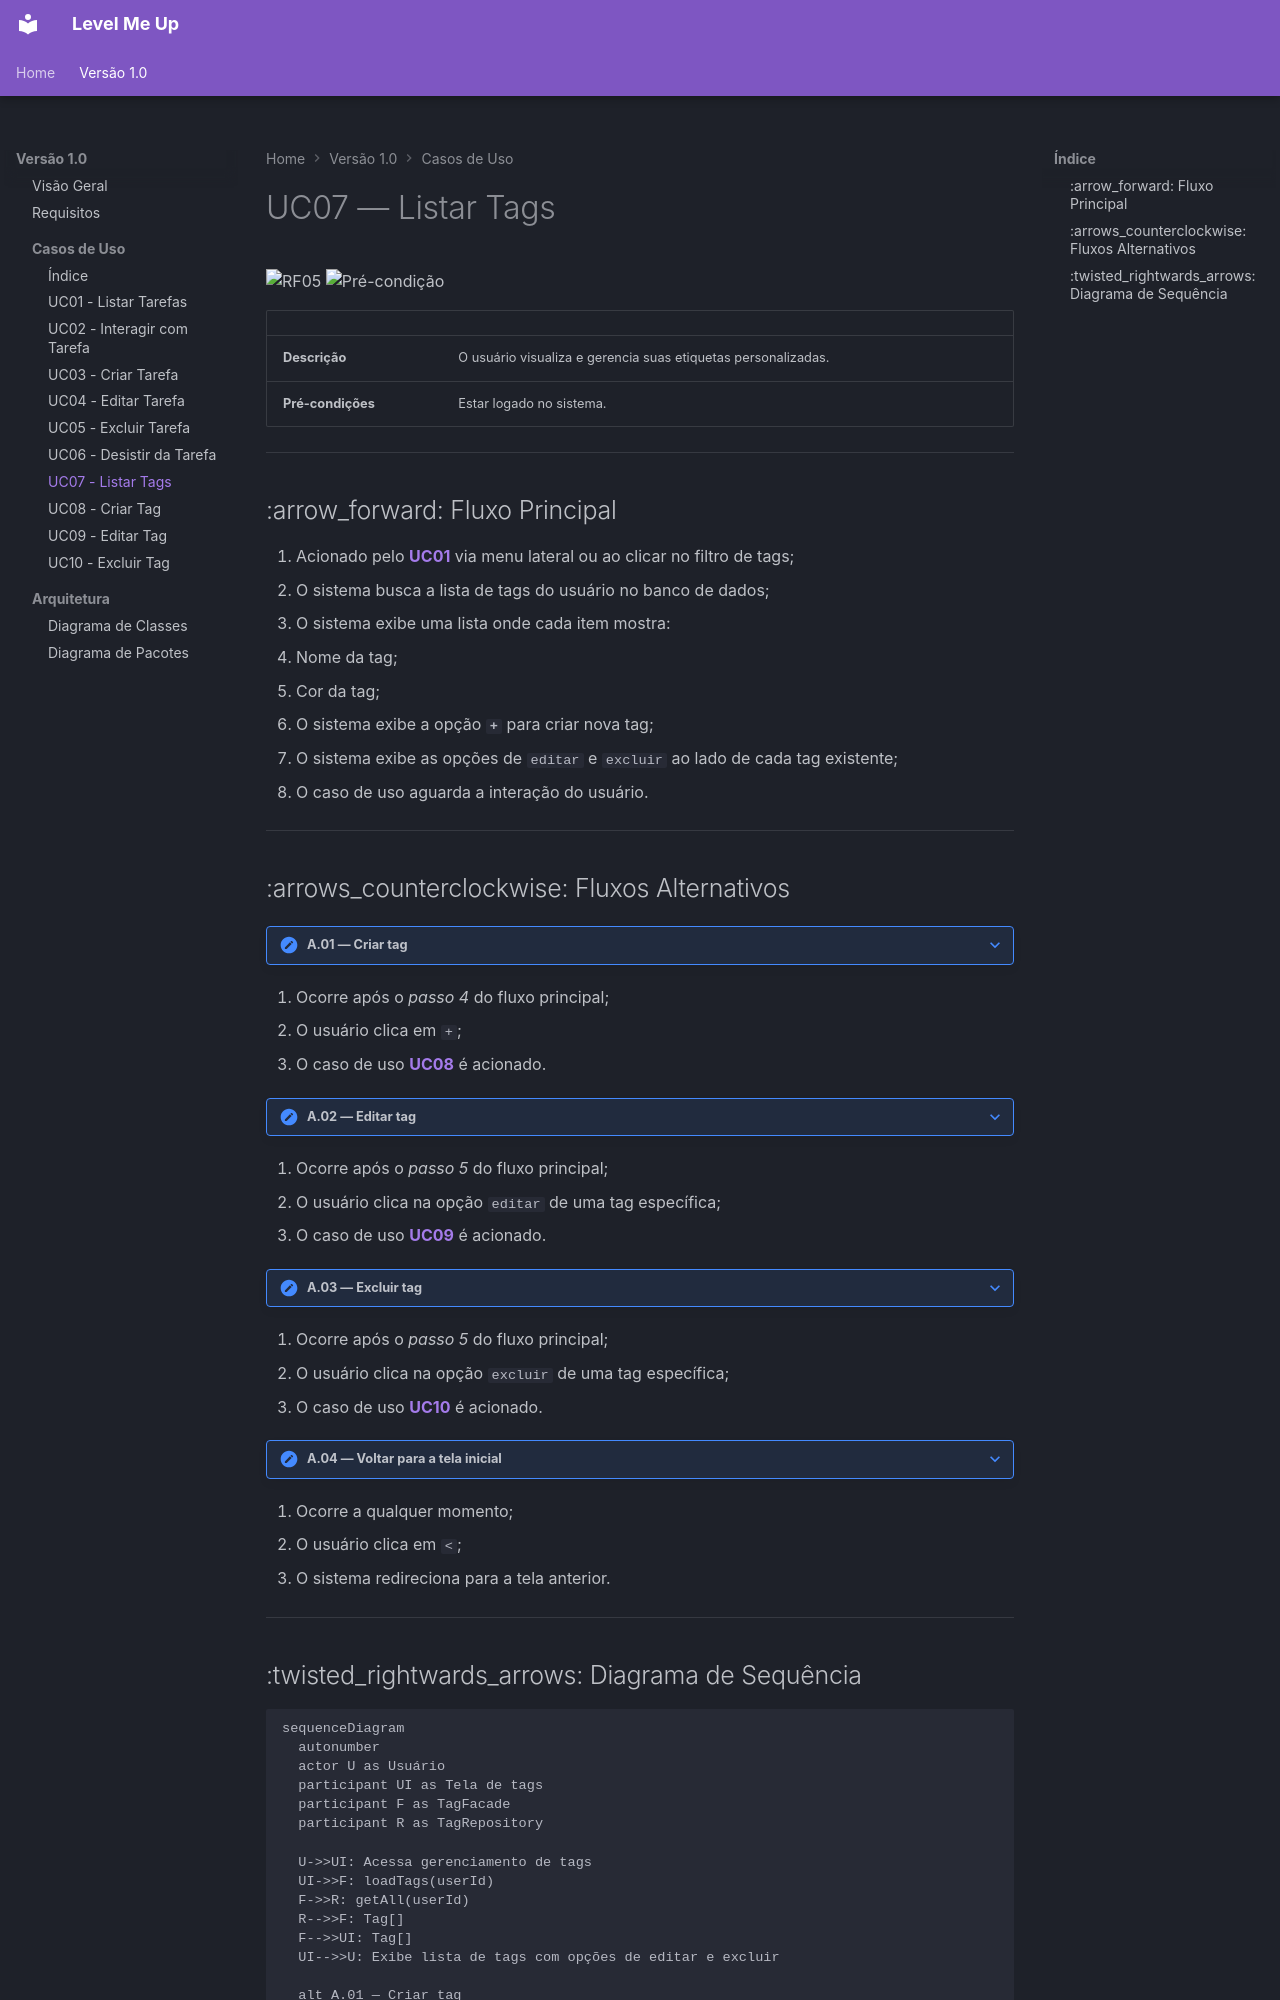

repository: JunoPLupus/level-me-up-app · page: v1.0/casos-de-uso/uc07/index.html · generator: mkdocs

# UC07 — Listar Tags

![RF05](https://img.shields.io/badge/RF-05-blueviolet?style=flat-square)
![Pré-condição](https://img.shields.io/badge/pré--condição-logado-green?style=flat-square)

| | |
|---|---|
| **Descrição** | O usuário visualiza e gerencia suas etiquetas personalizadas. |
| **Pré-condições** | Estar logado no sistema. |

---

## :arrow_forward: Fluxo Principal

1. Acionado pelo **[UC01](uc01.md)** via menu lateral ou ao clicar no filtro de tags;
2. O sistema busca a lista de tags do usuário no banco de dados;
3. O sistema exibe uma lista onde cada item mostra:
  - Nome da tag;
  - Cor da tag;
4. O sistema exibe a opção **`+`** para criar nova tag;
5. O sistema exibe as opções de `editar` e `excluir` ao lado de cada tag existente;
6. O caso de uso aguarda a interação do usuário.

---

## :arrows_counterclockwise: Fluxos Alternativos

??? note "A.01 — Criar tag"
1. Ocorre após o *passo 4* do fluxo principal;
2. O usuário clica em `+`;
3. O caso de uso **[UC08](uc08.md)** é acionado.

??? note "A.02 — Editar tag"
1. Ocorre após o *passo 5* do fluxo principal;
2. O usuário clica na opção `editar` de uma tag específica;
3. O caso de uso **[UC09](uc09.md)** é acionado.

??? note "A.03 — Excluir tag"
1. Ocorre após o *passo 5* do fluxo principal;
2. O usuário clica na opção `excluir` de uma tag específica;
3. O caso de uso **[UC10](uc10.md)** é acionado.

??? note "A.04 — Voltar para a tela inicial"
1. Ocorre a qualquer momento;
2. O usuário clica em `<`;
3. O sistema redireciona para a tela anterior.

---
